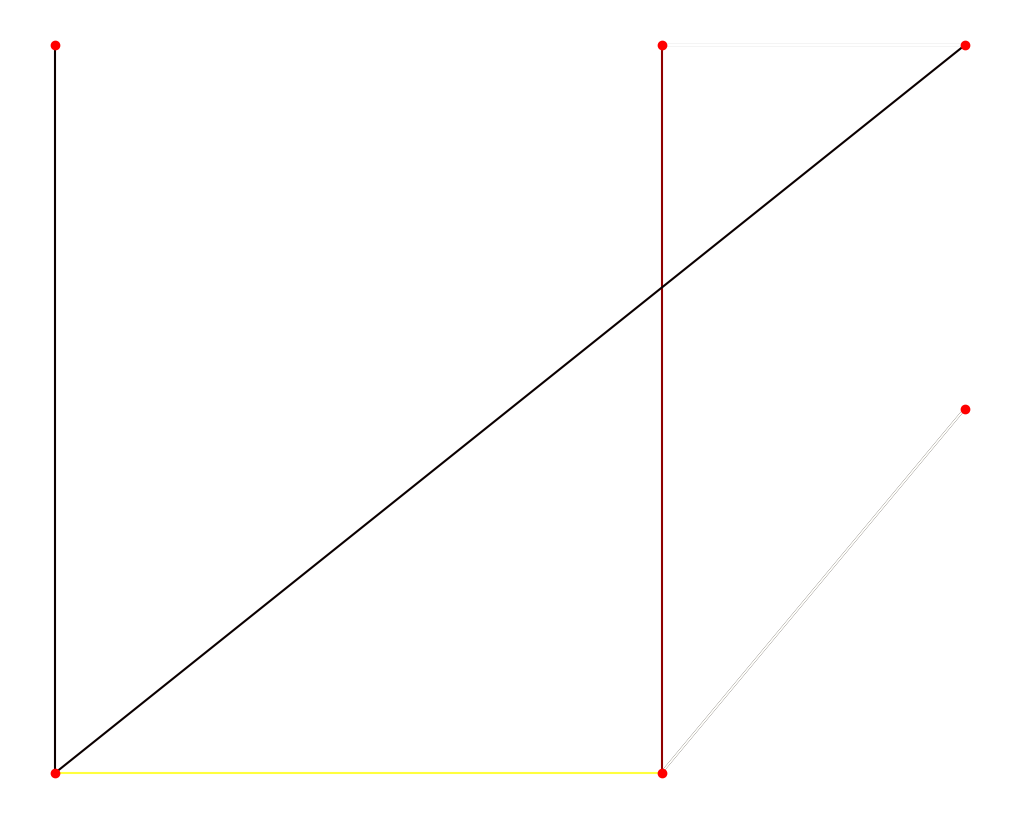

Source code (Python): (Note: this script raises an exception after producing the figure.)
# Painless Q-Learning Tutorial implementation in Python http://mnemstudio.org/path-finding-q-learning-tutorial.htm

import numpy as np
import matplotlib.pyplot as plt
from matplotlib.collections import LineCollection

# defines the reward/connection graph
r = np.array([[-1, -1, -1, -1,  0,  -1],
              [-1, -1, -1,  0, -1, 100],
              [-1, -1, -1,  0, -1,  -1],
              [-1,  0,  0, -1,  0,  -1],
              [ 0, -1, -1,  0, -1, 100],
              [-1,  0, -1, -1,  0, 100]]).astype("float32")
q = np.zeros_like(r)

# core algorithm
gamma = 0.8
alpha = 1.0
n_episodes = 1000
n_states = 6
n_actions = 6
epsilon = 0.05
random_state = np.random.RandomState(1999)

def show_q():
    # show all the valid/used transitions
    coords = np.array([[2, 2],
                       [4, 2],
                       [5, 3],
                       [4, 4],
                       [2, 4],
                       [5, 2]])
    # invert y axis for display
    coords[:, 1] = max(coords[:, 1]) - coords[:, 1]

    plt.figure(1, facecolor='w', figsize=(10, 8))
    plt.clf()
    ax = plt.axes([0., 0., 1., 1.])
    plt.axis('off')

    plt.scatter(coords[:, 0], coords[:, 1], c='r')

    start_idx, end_idx = np.where(q > 0)
    segments = [[coords[start], coords[stop]]
                for start, stop in zip(start_idx, end_idx)]
    values = np.array(q[q > 0])
    # bump up values for viz
    values = values
    lc = LineCollection(segments,
                        zorder=0, cmap=plt.cm.hot_r)
    lc.set_array(values)
    ax.add_collection(lc)

    verticalalignment = 'top'
    horizontalalignment = 'left'
    for i in range(len(coords)):
        x = coords[i][0]
        y = coords[i][1]
        name = str(i)
        if i == 1:
            y = y - .05
            x = x + .05
        elif i == 3:
            y = y - .05
            x = x + .05
        elif i == 4:
            y = y - .05
            x = x + .05
        else:
            y = y + .05
            x = x + .05

        plt.text(x, y, name, size=10,
                 horizontalalignment=horizontalalignment,
                 verticalalignment=verticalalignment,
                 bbox=dict(facecolor='w',
                           edgecolor=plt.cm.spectral(float(len(coords))),
                           alpha=.6))
    plt.show()

def show_traverse():
    # show all the greedy traversals
    for i in range(len(q)):
        current_state = i
        traverse = "%i -> " % current_state
        n_steps = 0
        while current_state != 5 and n_steps < 20:
            next_state = np.argmax(q[current_state])
            current_state = next_state
            traverse += "%i -> " % current_state
            n_steps = n_steps + 1
        # cut off final arrow
        traverse = traverse[:-4]
        print("Greedy traversal for starting state %i" % i)
        print(traverse)
        print("")

def update_q(state, next_state, action, alpha, gamma):
    rsa = r[state, action]
    qsa = q[state, action]

    new_q = qsa + alpha * (rsa + gamma * max(q[next_state, :]) - qsa)
    q[state, action] = new_q

    # normalize row to be between 0 and 1
    rn = q[state][q[state] > 0] / np.sum(q[state][q[state] > 0])
    q[state][q[state] > 0] = rn
    return r[state, action]

for e in range(int(n_episodes)):
    states = list(range(n_states))
    random_state.shuffle(states)
    current_state = states[0]
    goal = False

    # if e % int(n_episodes / 10.) == 0 and e > 0:
    #     pass
    #     # show_traverse()
    #     # show_q

    while not goal:
        # epsilon greedy
        valid_moves = r[current_state] >= 0
        if random_state.rand() < epsilon:
            actions = np.array(list(range(n_actions)))
            actions = actions[valid_moves]
            if type(actions) is int:
                actions = [actions]
            random_state.shuffle(actions)
            action = actions[0]
            next_state = action
        else:
            if np.sum(q[current_state]) > 0:
                action = np.argmax(q[current_state])
            else:
                # don't allow invalid moves at the start
                # just take a random move
                actions = np.array(list(range(n_actions)))
                actions = actions[valid_moves]
                random_state.shuffle(actions)
                action = actions[0]
            next_state = action
        reward = update_q(current_state, next_state, action, alpha=alpha, gamma=gamma)

        current_state = next_state

        # goal state has reward 100
        if reward > 1:
            goal = True

print(q)
show_traverse()
show_q()
